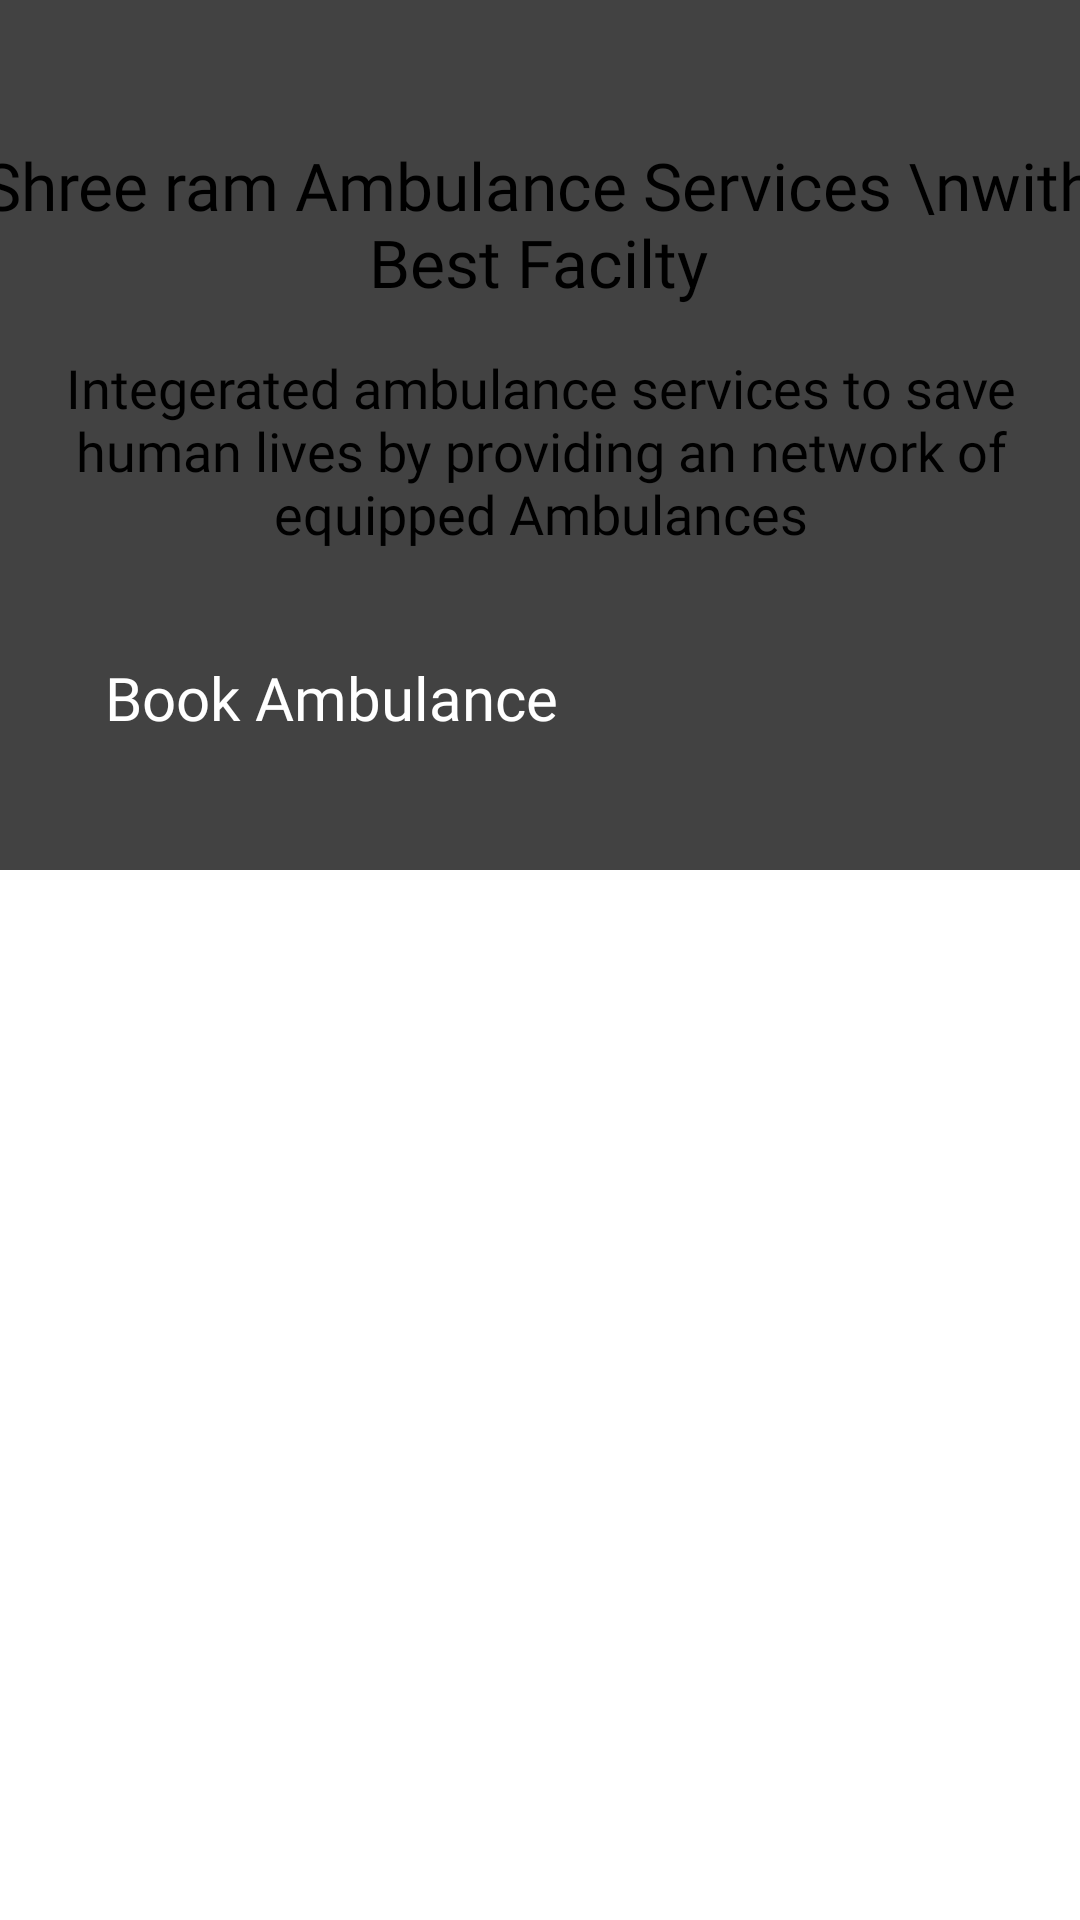

The Android layout XML behind this screen, and the referenced resources:
<!-- AndroidManifest.xml: application theme Theme.MediSync -->
<!-- res/layout/fragment_account.xml -->
<?xml version="1.0" encoding="utf-8"?>
<FrameLayout xmlns:android="http://schemas.android.com/apk/res/android"
    xmlns:tools="http://schemas.android.com/tools"
    android:layout_width="match_parent"
    android:layout_height="match_parent"
    xmlns:app="http://schemas.android.com/apk/res-auto"
    tools:context=".Account">

    <androidx.constraintlayout.widget.ConstraintLayout
        android:layout_width="match_parent"
        android:layout_height="match_parent">

        <androidx.cardview.widget.CardView
            android:id="@+id/cardView"
            android:layout_width="match_parent"
            android:layout_height="290dp"
            app:layout_constraintEnd_toEndOf="parent"
            app:layout_constraintStart_toStartOf="parent"
            app:layout_constraintTop_toTopOf="parent">

            <androidx.constraintlayout.widget.ConstraintLayout
                android:layout_width="match_parent"
                android:layout_height="290dp"
                android:layout_marginTop="15dp"
                android:background="@drawable/home_shape">

                <TextView
                    android:id="@+id/textView4"
                    android:layout_width="380dp"
                    android:layout_height="59dp"
                    android:layout_marginTop="32dp"
                    android:fontFamily="@font/dmbold"
                    android:text="Shree ram Ambulance Services \nwith Best Facilty"
                    android:textAlignment="center"
                    android:textSize="22dp"
                    android:textColor="@color/black"
                    app:layout_constraintEnd_toEndOf="parent"
                    app:layout_constraintHorizontal_bias="0.555"
                    app:layout_constraintStart_toStartOf="parent"
                    app:layout_constraintTop_toTopOf="parent">

                </TextView>

                <TextView
                    android:layout_width="350dp"
                    android:layout_height="92dp"
                    android:layout_marginBottom="96dp"
                    android:fontFamily="@font/dmmedium"
                    android:text="@string/integerated_ambulance_services_to_save_human_lives_by_providing_an_network_of_equipped_ambulances"
                    android:textAlignment="center"
                    android:textSize="18sp"
                    app:layout_constraintBottom_toBottomOf="parent"
                    app:layout_constraintEnd_toEndOf="parent"
                    app:layout_constraintHorizontal_bias="0.529"
                    app:layout_constraintStart_toStartOf="parent">

                </TextView>

                <Button
                    android:id="@+id/bookAmbulance"
                    android:layout_width="290dp"
                    android:layout_height="50dp"
                    android:layout_marginBottom="36dp"
                    android:background="@drawable/buttonred"
                    android:fontFamily="@font/dmbold"
                    android:textSize="20sp"
                    android:text="Book Ambulance"
                    android:textColor="@color/white"
                    app:layout_constraintBottom_toBottomOf="parent"
                    app:layout_constraintEnd_toEndOf="parent"
                    app:layout_constraintStart_toStartOf="parent" />


            </androidx.constraintlayout.widget.ConstraintLayout>


        </androidx.cardview.widget.CardView>

        <FrameLayout
            android:id="@+id/fragment2"
            android:layout_width="421dp"
            android:layout_height="wrap_content"
            app:layout_constraintBottom_toBottomOf="parent"
            app:layout_constraintEnd_toEndOf="parent"
            app:layout_constraintHorizontal_bias="1.0"
            app:layout_constraintStart_toStartOf="parent"
            app:layout_constraintTop_toBottomOf="@+id/cardView"
            app:layout_constraintVertical_bias="0.072">

        </FrameLayout>


    </androidx.constraintlayout.widget.ConstraintLayout>

</FrameLayout>
<!-- resources referenced by this layout -->
<resources>
  <string name="integerated_ambulance_services_to_save_human_lives_by_providing_an_network_of_equipped_ambulances">Integerated ambulance services to save human lives by providing an network of equipped Ambulances</string>
  <!-- not gathered from this repository: default colours our renderer supplied (Android Studio template values) -->
  <color name="black">#FF000000</color>
  <color name="white">#FFFFFFFF</color>
</resources>
